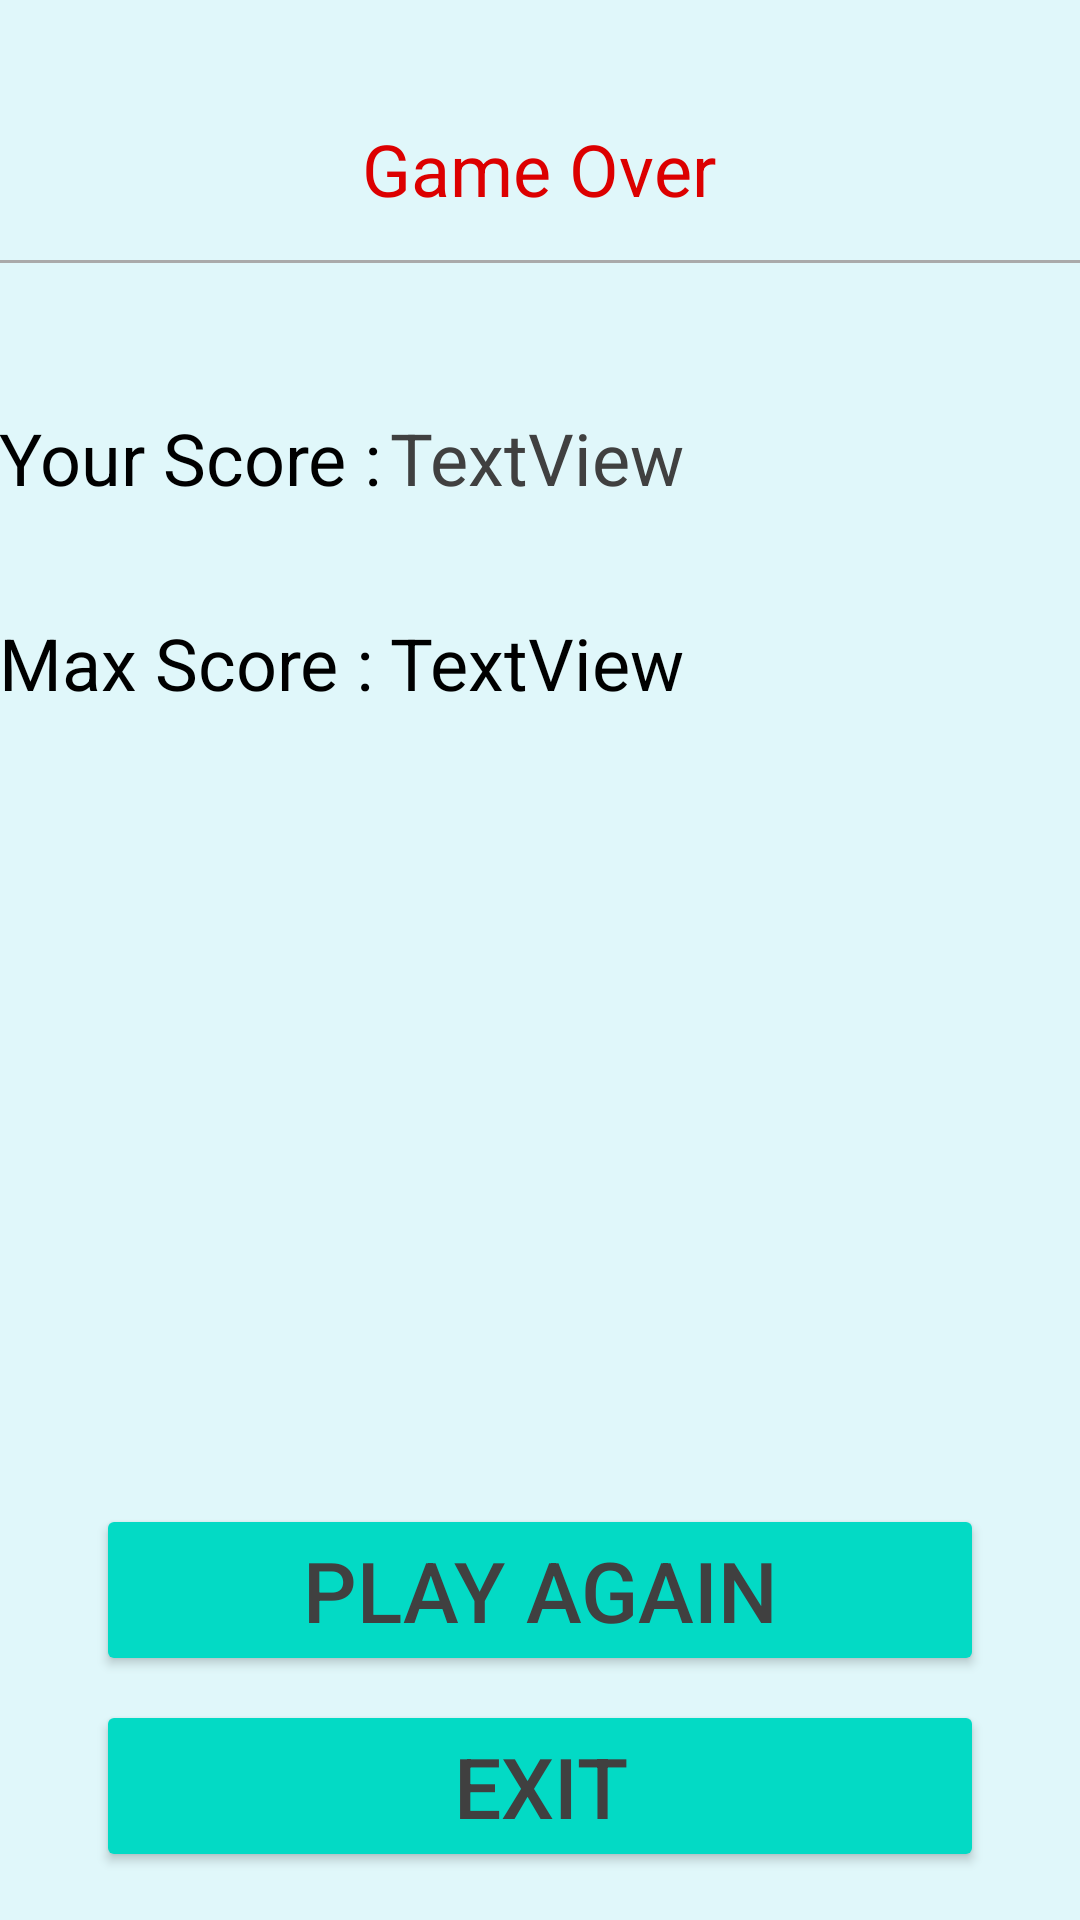

Layout XML and referenced resources for this Android screen:
<!-- AndroidManifest.xml: application theme Theme.Mosabeghe1 -->
<!-- res/layout/activity_2.xml -->
<?xml version="1.0" encoding="utf-8"?>
<androidx.constraintlayout.widget.ConstraintLayout xmlns:android="http://schemas.android.com/apk/res/android"
    xmlns:app="http://schemas.android.com/apk/res-auto"
    xmlns:tools="http://schemas.android.com/tools"
    android:layout_width="match_parent"
    android:layout_height="match_parent"
    android:background="#E0F7FA"
    tools:context=".Activity2">

    <View
        android:id="@+id/view"
        android:layout_width="match_parent"
        android:layout_height="1dp"
        android:background="@android:color/darker_gray"
        app:layout_constraintBottom_toTopOf="@+id/textView4"
        app:layout_constraintEnd_toEndOf="parent"
        app:layout_constraintHorizontal_bias="0.0"
        app:layout_constraintStart_toStartOf="parent"
        app:layout_constraintTop_toBottomOf="@+id/textView5"
        app:layout_constraintVertical_bias="0.23" />

    <TextView
        android:id="@+id/tv_showScore"
        style="@style/StyleTextBox1"
        android:layout_width="wrap_content"
        android:layout_height="wrap_content"
        android:layout_marginTop="64dp"
        android:layout_marginEnd="132dp"
        android:text="TextView"
        android:textSize="24sp"
        app:layout_constraintEnd_toEndOf="parent"
        app:layout_constraintTop_toBottomOf="@+id/textView5" />

    <TextView
        android:id="@+id/textView4"
        android:layout_width="wrap_content"
        android:layout_height="wrap_content"
        android:text="Your Score : "
        android:textColor="#000000"
        android:textSize="24sp"
        app:layout_constraintBottom_toBottomOf="@+id/tv_showScore"
        app:layout_constraintEnd_toStartOf="@+id/tv_showScore"
        app:layout_constraintHorizontal_bias="0.227"
        app:layout_constraintStart_toStartOf="parent"
        app:layout_constraintTop_toTopOf="@+id/tv_showScore"
        app:layout_constraintVertical_bias="0.0" />

    <Button
        android:id="@+id/btn_new_game"
        style="@style/StyleButton1"
        android:layout_width="0dp"
        android:layout_height="wrap_content"
        android:layout_marginStart="32dp"
        android:layout_marginEnd="32dp"
        android:layout_marginBottom="8dp"
        android:text="Play Again"
        app:icon="@drawable/ic_baseline_repeat_24"
        app:iconGravity="textStart"
        app:layout_constraintBottom_toTopOf="@+id/btn_exit"
        app:layout_constraintEnd_toEndOf="parent"
        app:layout_constraintHorizontal_bias="0.0"
        app:layout_constraintStart_toStartOf="parent" />

    <Button
        android:id="@+id/btn_exit"
        style="@style/StyleButton1"
        android:layout_width="0dp"
        android:layout_height="wrap_content"
        android:layout_marginStart="32dp"
        android:layout_marginEnd="32dp"
        android:layout_marginBottom="16dp"
        android:text="Exit"
        app:icon="@drawable/ic_baseline_exit_to_app_24"
        app:iconGravity="textStart"
        app:layout_constraintBottom_toBottomOf="parent"
        app:layout_constraintEnd_toEndOf="parent"
        app:layout_constraintHorizontal_bias="0.0"
        app:layout_constraintStart_toStartOf="parent" />

    <TextView
        android:id="@+id/textView5"
        android:layout_width="wrap_content"
        android:layout_height="wrap_content"
        android:layout_marginTop="40dp"
        android:text="Game Over"
        android:textColor="#DC0000"
        android:textSize="24sp"
        app:layout_constraintEnd_toEndOf="parent"
        app:layout_constraintHorizontal_bias="0.499"
        app:layout_constraintStart_toStartOf="parent"
        app:layout_constraintTop_toTopOf="parent" />

    <TextView
        android:id="@+id/textView"
        android:layout_width="wrap_content"
        android:layout_height="wrap_content"
        android:text="Max Score :"
        android:textColor="#000000"
        android:textSize="24sp"
        app:layout_constraintBottom_toBottomOf="@+id/textViewMaxScore"
        app:layout_constraintStart_toStartOf="@+id/textView4"
        app:layout_constraintTop_toTopOf="@+id/textViewMaxScore" />

    <TextView
        android:id="@+id/textViewMaxScore"
        android:layout_width="wrap_content"
        android:layout_height="wrap_content"
        android:layout_marginTop="36dp"
        android:text="TextView"
        android:textColor="#000000"
        android:textSize="24sp"
        app:layout_constraintEnd_toEndOf="@+id/tv_showScore"
        app:layout_constraintStart_toStartOf="@+id/tv_showScore"
        app:layout_constraintTop_toBottomOf="@+id/tv_showScore" />

</androidx.constraintlayout.widget.ConstraintLayout>
<!-- resources referenced by this layout -->
<resources>
  <style name="StyleButton1">
          <item name="android:textSize">28sp</item>
          <item name="android:backgroundTint">@color/teal_200</item>/&gt;
          <item name="android:textColor">@color/my_gray</item>/&gt;
      </style>
  <style name="StyleTextBox1">
          <item name="android:textSize">28sp</item>
          <item name="android:textColor">@color/my_gray</item>/&gt;
      </style>
  <style name="Theme.Mosabeghe1" parent="Theme.MaterialComponents.DayNight.DarkActionBar">
          
          <item name="colorPrimary">@color/teal_200</item>
          <item name="colorPrimaryVariant">@color/teal_200</item>
          <item name="colorOnPrimary">@color/white</item>
          
          <item name="colorSecondary">@color/teal_200</item>
          <item name="colorSecondaryVariant">@color/teal_700</item>
          <item name="colorOnSecondary">@color/black</item>
          
          <item name="android:statusBarColor" tools:targetApi="l">?attr/colorPrimaryVariant</item>
          
      </style>
  <color name="teal_200">#FF03DAC5</color>
  <color name="my_gray">#404040</color>
  <color name="white">#FFFFFFFF</color>
  <color name="teal_700">#FF018786</color>
  <color name="black">#FF000000</color>
</resources>
